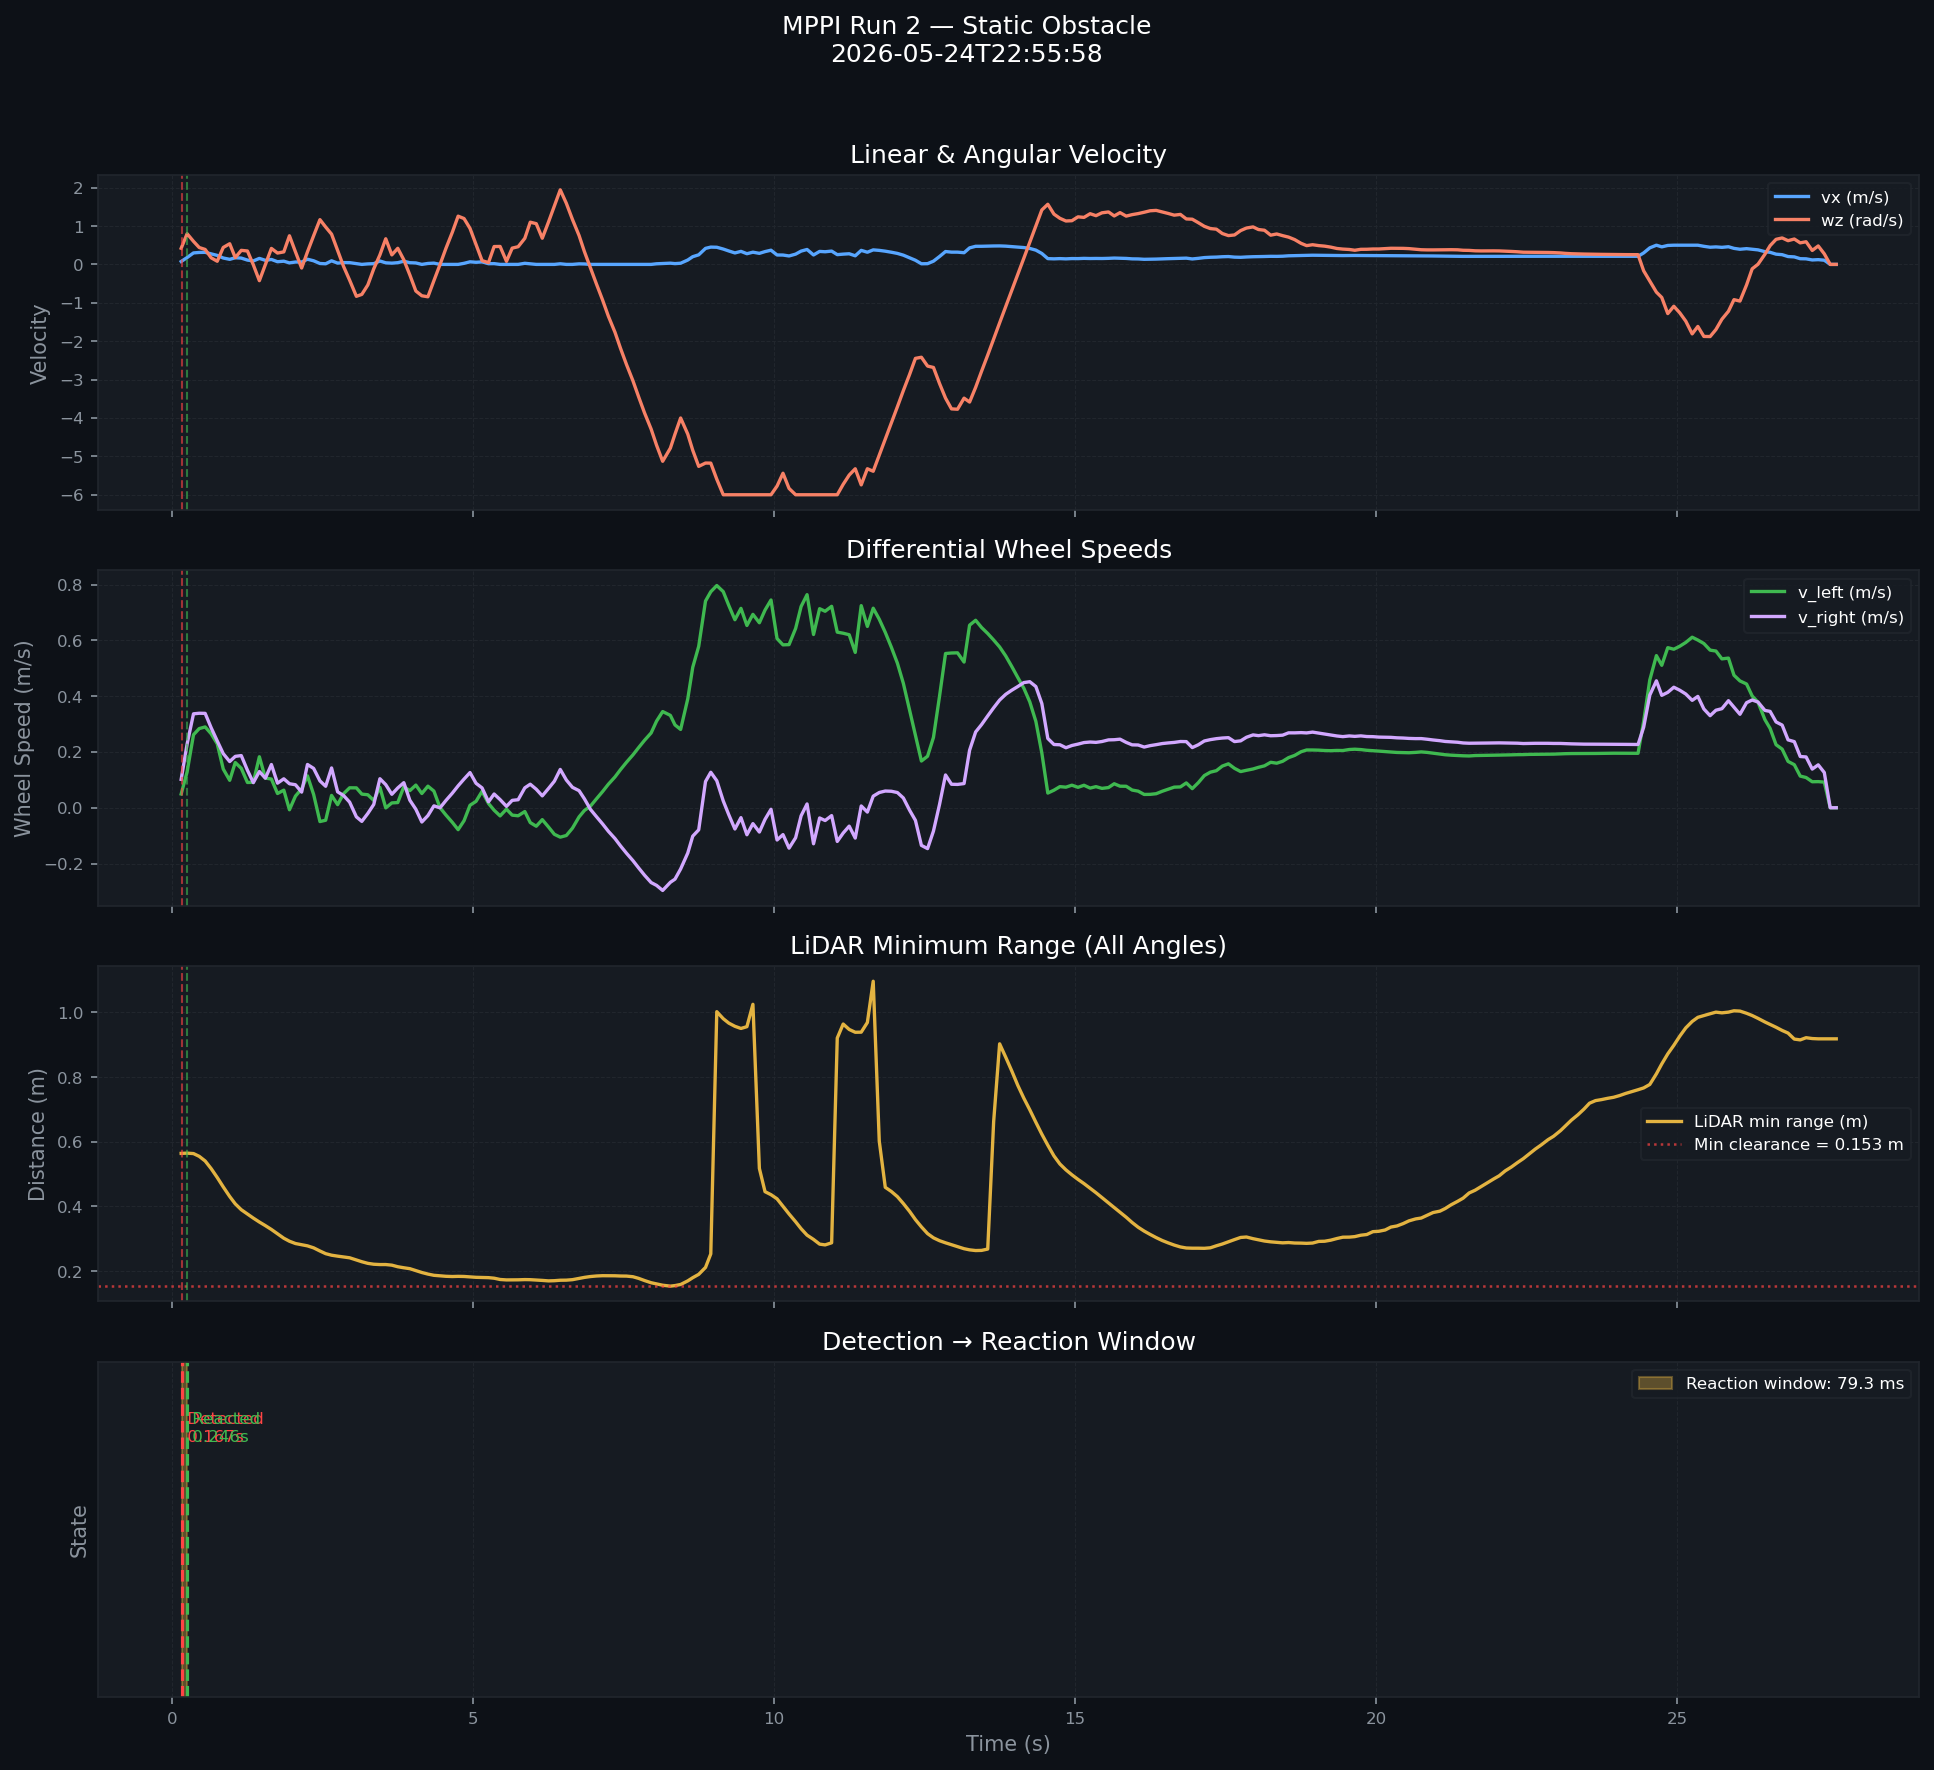

Values plotted in this chart, from the file beside it:
# MPPI Run Metrics
run_number, 2
type, static
timestamp, 2026-05-24T22:55:58.947911
t_detected_s, 0.1669
t_reacted_s, 0.2462
reaction_ms, 79.29
min_clearance_m, 0.153
vel_samples, 276
scan_samples, 274
# Time-series data
t_s, vx_ms, wz_rads, v_left_ms, v_right_ms, lidar_min_m, reaction_window_ms, event
0.1474, 0.0755, 0.42, 0.0492, 0.1017, 0.564, , DETECTED
0.2462, 0.1785, 0.7988, 0.1286, 0.2284, 0.5648, , REACTED
0.3522, 0.2991, 0.6, 0.2616, 0.3366, 0.5634, , 
0.4472, 0.3112, 0.4393, 0.2837, 0.3387, 0.5549, , 
0.5461, 0.3139, 0.3894, 0.2896, 0.3382, 0.5405, , 
0.6459, 0.2758, 0.1721, 0.265, 0.2866, 0.5169, , 
0.7467, 0.2344, 0.0818, 0.2293, 0.2395, 0.4895, , 
0.8467, 0.1663, 0.4413, 0.1387, 0.1939, 0.4604, , 
0.9537, 0.132, 0.5378, 0.0984, 0.1656, 0.4308, , 
1.046, 0.1731, 0.1765, 0.1621, 0.1841, 0.408, , 
1.146, 0.1641, 0.3658, 0.1412, 0.187, 0.3899, , 
1.249, 0.1124, 0.3496, 0.0905, 0.1342, 0.3765, , 
1.346, 0.0906, -0.0104, 0.0912, 0.09, 0.364, , 
1.447, 0.1563, -0.4237, 0.1828, 0.1298, 0.3519, , 
1.546, 0.1062, -0.0037, 0.1064, 0.106, 0.3408, , 
1.647, 0.1289, 0.4163, 0.1029, 0.1549, 0.3289, , 
1.748, 0.0696, 0.2957, 0.0511, 0.0881, 0.3154, , 
1.853, 0.0834, 0.3257, 0.063, 0.1038, 0.3018, , 
1.946, 0.0394, 0.7457, -0.0072, 0.086, 0.2925, , 
2.046, 0.0621, 0.3257, 0.0417, 0.0825, 0.2855, , 
2.149, 0.0619, -0.0943, 0.0678, 0.056, 0.2818, , 
2.246, 0.1347, 0.3257, 0.1143, 0.1551, 0.2783, , 
2.348, 0.0944, 0.7457, 0.0478, 0.141, 0.2721, , 
2.453, 0.0234, 1.166, -0.0495, 0.0963, 0.2624, , 
2.548, 0.0161, 0.9734, -0.0447, 0.0769, 0.2541, , 
2.646, 0.0934, 0.7882, 0.0441, 0.1427, 0.2493, , 
2.747, 0.0341, 0.3682, 0.0111, 0.0571, 0.2464, , 
2.845, 0.0471, -0.0518, 0.0503, 0.0439, 0.244, , 
2.947, 0.0458, -0.4111, 0.0715, 0.0201, 0.2414, , 
3.059, 0.0193, -0.8311, 0.0712, -0.0326, 0.2347, , 
3.149, 0.0, -0.7816, 0.0488, -0.0488, 0.2292, , 
3.249, 0.0131, -0.5359, 0.0466, -0.0204, 0.2242, , 
3.347, 0.019, -0.1159, 0.0262, 0.0118, 0.2215, , 
3.449, 0.0886, 0.2475, 0.0731, 0.1041, 0.2205, , 
3.546, 0.0411, 0.6675, -0.0006, 0.0828, 0.2205, , 
3.648, 0.0328, 0.2475, 0.0173, 0.0483, 0.2186, , 
3.746, 0.0448, 0.4192, 0.0186, 0.071, 0.2137, , 
3.847, 0.0824, 0.1196, 0.0749, 0.0899, 0.2105, , 
3.946, 0.0442, -0.2731, 0.0613, 0.0271, 0.2077, , 
4.047, 0.0379, -0.6931, 0.0812, -0.0054, 0.2019, , 
4.146, 0.0, -0.8173, 0.0511, -0.0511, 0.1959, , 
4.247, 0.0246, -0.8435, 0.0773, -0.0281, 0.191, , 
4.347, 0.0332, -0.4235, 0.0597, 0.0067, 0.1872, , 
4.448, 0.0, -0.0035, 0.0002, -0.0002, 0.1856, , 
4.546, 0.0, 0.4165, -0.026, 0.026, 0.1842, , 
4.653, 0.0, 0.8365, -0.0523, 0.0523, 0.1835, , 
4.749, 0.0, 1.256, -0.0785, 0.0785, 0.184, , 
4.847, 0.0282, 1.194, -0.0464, 0.1028, 0.1836, , 
4.947, 0.0675, 0.9379, 0.0089, 0.1261, 0.1823, , 
... 227 more rows
